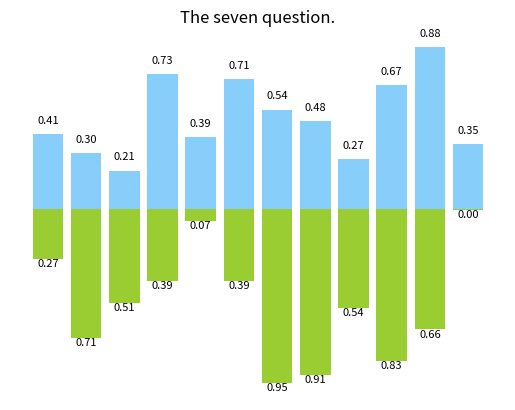

Generate this figure with matplotlib:
# author:Bobby Chen
# -*- Coding:utf-8 -*-

#导入模块
import numpy as np
import matplotlib.pyplot as plt
x = np.arange(12)  # x范围0-11
y1 = np.random.uniform(0,1,12)  # 生成12个0到1的随机数
y2 = np.random.uniform(0,1,12)
a=plt.bar(x,y1,color="lightskyblue")  # 绘制柱状图上部分
b=plt.bar(x,-y2,color="yellowgreen")  # 绘制柱状图下部分

# 使用text显示数值
for a, b in zip(x,y1):
    plt.text(a,b+0.05,"%.2f"%b,ha="center",va="bottom",fontsize=8)  # 添加数值显示，水平垂直居中
for a, b in zip(x,y2):
    plt.text(a,-(b+0.05),"%.2f"%b,ha="center",va="bottom",fontsize=8)

plt.title("The seven question.")
plt.axis("off")  # 消除坐标轴
plt.xticks([])  # 消除刻度线
plt.yticks([])
plt.show()
